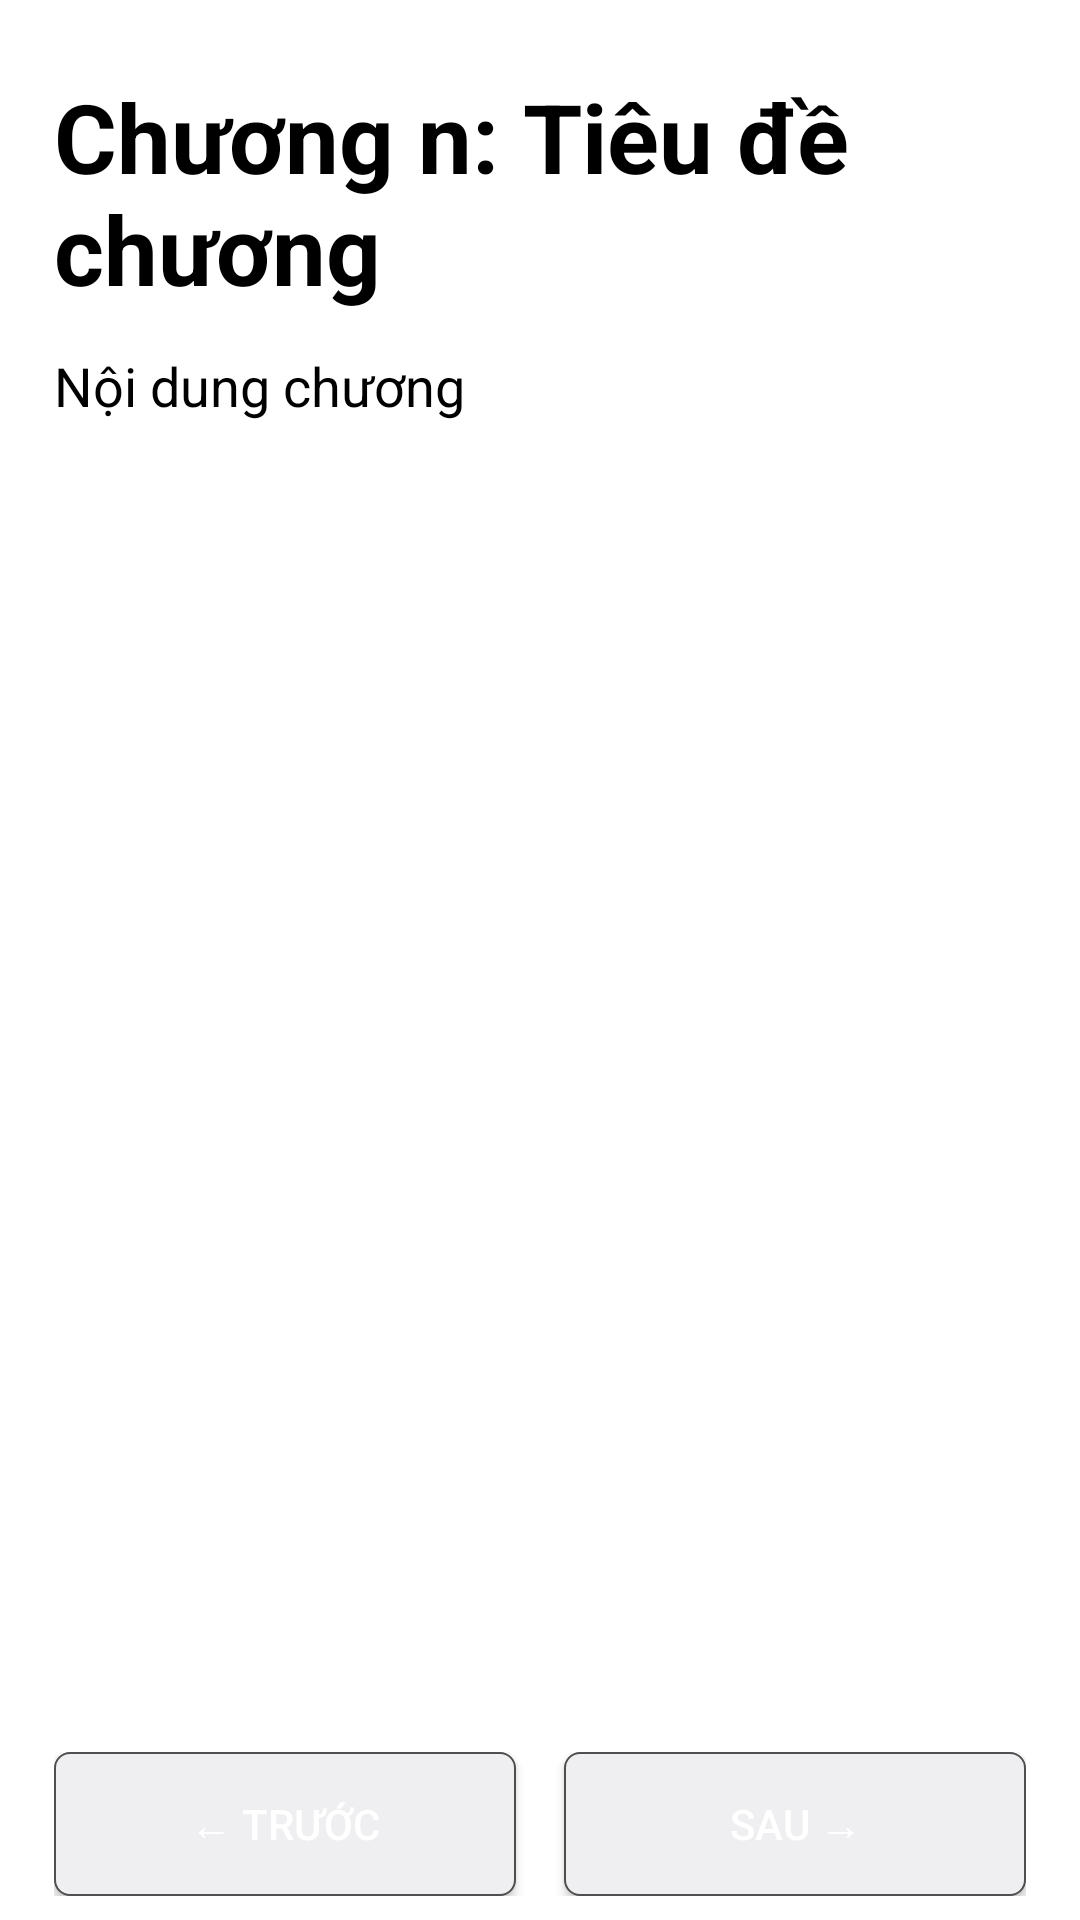

Write the Android layout XML for this screen, with the resource values it uses.
<!-- AndroidManifest.xml: application theme Theme.ProReadApp -->
<!-- res/layout/doc_truyen_xml.xml -->
<LinearLayout xmlns:android="http://schemas.android.com/apk/res/android"
    android:layout_width="match_parent"
    android:layout_height="match_parent"
    android:orientation="vertical"
    android:background="@color/white"
    android:paddingStart="18dp"
    android:paddingEnd="18dp">

    <TextView
        android:id="@+id/textChapterTitle"
        android:layout_width="match_parent"
        android:layout_height="wrap_content"
        android:layout_marginTop="24dp"
        android:layout_marginBottom="12dp"
        android:text="Chương n: Tiêu đề chương"
        android:textColor="@color/text_color"
        android:textSize="32sp"
        android:textStyle="bold" />

    <ScrollView
        android:layout_width="match_parent"
        android:layout_height="0dp"
        android:layout_weight="1">

        <TextView
            android:id="@+id/textChapterContent"
            android:layout_width="match_parent"
            android:layout_height="wrap_content"
            android:lineSpacingMultiplier="1.5"
            android:text="Nội dung chương"
            android:textColor="@color/text_color"
            android:textSize="18sp" />
    </ScrollView>
    <LinearLayout
        android:layout_width="match_parent"
        android:layout_height="wrap_content"
        android:orientation="horizontal"
        android:gravity="center"
        android:layout_marginBottom="8dp"
        android:weightSum="2">

        <Button
            android:id="@+id/btnPrevious"
            android:layout_width="0dp"
            android:layout_height="wrap_content"
            android:layout_marginEnd="8dp"
            android:layout_weight="1"
            android:background="@drawable/bg_layout_oval_xam"
            android:text="← Trước"
            android:textColor="#FFFFFF" />

        <Button
            android:id="@+id/btnNext"
            android:layout_width="0dp"
            android:layout_height="wrap_content"
            android:layout_marginStart="8dp"
            android:layout_weight="1"
            android:background="@drawable/bg_layout_oval_xam"
            android:text="Sau →"
            android:textColor="#FFFFFF" />
    </LinearLayout>

</LinearLayout>
<!-- resources referenced by this layout -->
<resources>
  <color name="text_color">#FF000000</color>
  <color name="white">#FFFFFF</color>
  <!-- drawable bg_layout_oval_xam (drawable) -->
  <?xml version="1.0" encoding="utf-8"?>
  <shape xmlns:android="http://schemas.android.com/apk/res/android"
      android:shape="rectangle">
  
      <corners android:radius="5dp"/>
  
      <solid android:color="@color/night_gray"/>
  
      <stroke android:width="0.5dp" android:color="#4F4F4F"/>
  </shape>
  <style name="Theme.ProReadApp" parent="Theme.MaterialComponents.DayNight.DarkActionBar">
          
          <item name="colorPrimary">@color/purple_500</item>
          <item name="colorPrimaryVariant">@color/purple_700</item>
          <item name="colorOnPrimary">@color/white</item>
          <item name="colorSecondary">@color/teal_200</item>
          <item name="colorSecondaryVariant">@color/teal_700</item>
          <item name="colorOnSecondary">@color/black</item>
          <item name="android:statusBarColor">@color/dark_gray</item>
          <item name="android:windowLightStatusBar">false</item>
      </style>
  <color name="night_gray">#efeef1</color>
  <color name="purple_500">#6200EE</color>
  <color name="purple_700">#3700B3</color>
  <color name="teal_200">#03DAC5</color>
  <color name="teal_700">#018786</color>
  <color name="black">#000000</color>
  <color name="dark_gray">#424242</color>
</resources>
